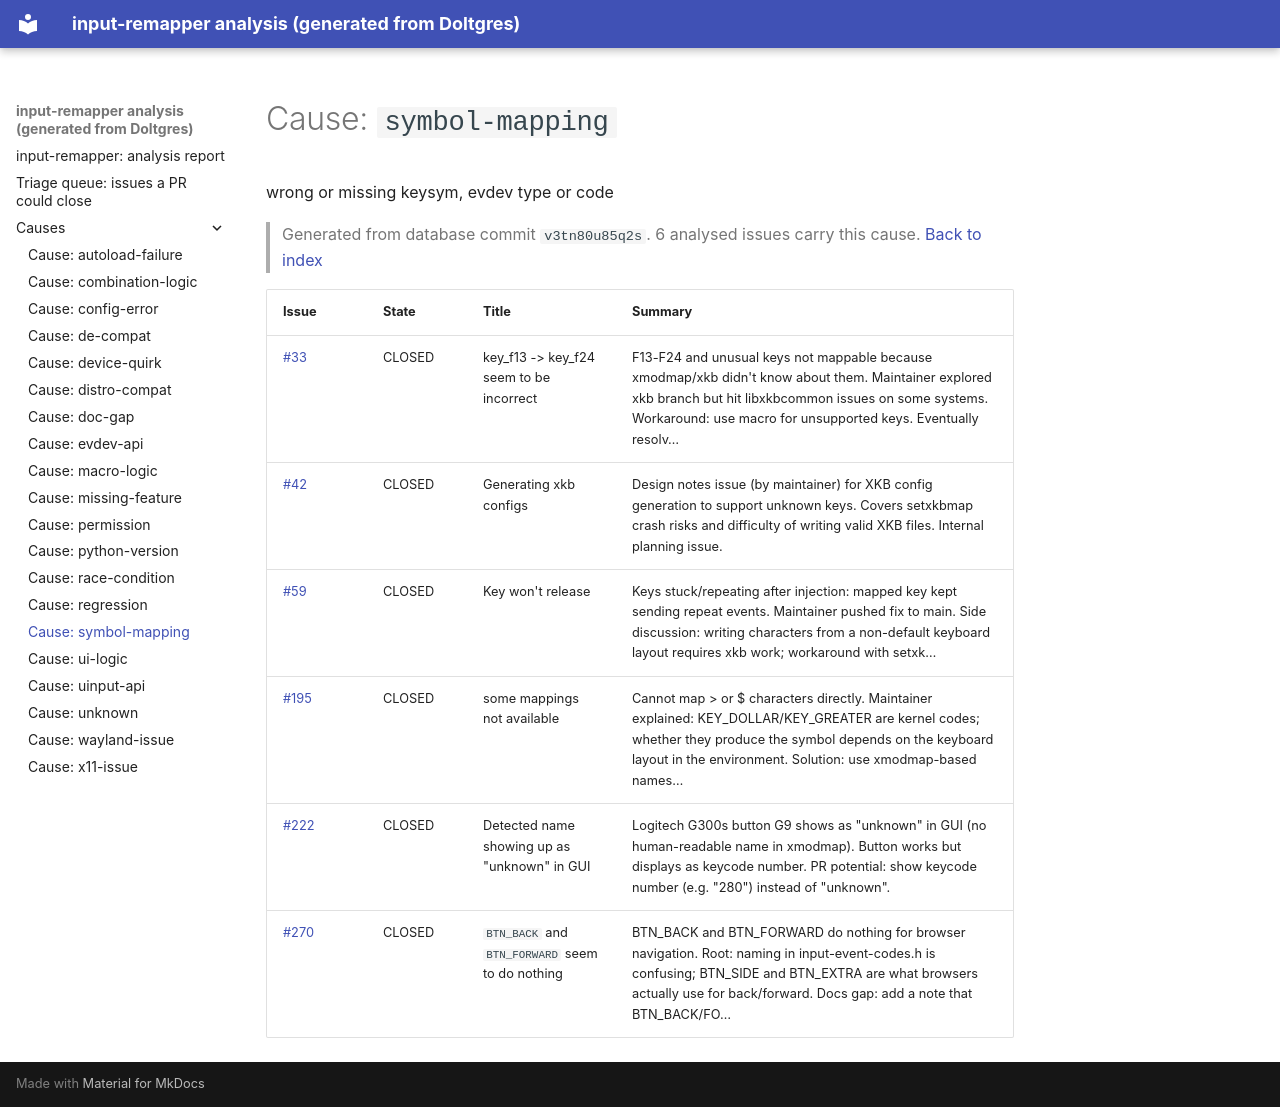

repository: open-commons-observatory/dolt-pipeline-scratch · page: causes/symbol-mapping/index.html · generator: mkdocs

# Cause: `symbol-mapping`

wrong or missing keysym, evdev type or code

> Generated from database commit `v3tn80u85q2s`. 6 analysed issues carry this cause. [Back to index](../index.md)

| Issue | State | Title | Summary |
|---|---|---|---|
| [#33](https://github.com/sezanzeb/input-remapper/issues/33) | CLOSED | key_f13 -> key_f24 seem to be incorrect | F13-F24 and unusual keys not mappable because xmodmap/xkb didn't know about them. Maintainer explored xkb branch but hit libxkbcommon issues on some systems. Workaround: use macro for unsupported keys. Eventually resolv… |
| [#42](https://github.com/sezanzeb/input-remapper/issues/42) | CLOSED | Generating xkb configs | Design notes issue (by maintainer) for XKB config generation to support unknown keys. Covers setxkbmap crash risks and difficulty of writing valid XKB files. Internal planning issue. |
| [#59](https://github.com/sezanzeb/input-remapper/issues/59) | CLOSED | Key won't release | Keys stuck/repeating after injection: mapped key kept sending repeat events. Maintainer pushed fix to main. Side discussion: writing characters from a non-default keyboard layout requires xkb work; workaround with setxk… |
| [#195](https://github.com/sezanzeb/input-remapper/issues/195) | CLOSED | some mappings not available | Cannot map > or $ characters directly. Maintainer explained: KEY_DOLLAR/KEY_GREATER are kernel codes; whether they produce the symbol depends on the keyboard layout in the environment. Solution: use xmodmap-based names… |
| [#222](https://github.com/sezanzeb/input-remapper/issues/222) | CLOSED | Detected name showing up as "unknown" in GUI | Logitech G300s button G9 shows as "unknown" in GUI (no human-readable name in xmodmap). Button works but displays as keycode number. PR potential: show keycode number (e.g. "280") instead of "unknown". |
| [#270](https://github.com/sezanzeb/input-remapper/issues/270) | CLOSED | `BTN_BACK` and `BTN_FORWARD` seem to do nothing | BTN_BACK and BTN_FORWARD do nothing for browser navigation. Root: naming in input-event-codes.h is confusing; BTN_SIDE and BTN_EXTRA are what browsers actually use for back/forward. Docs gap: add a note that BTN_BACK/FO… |
